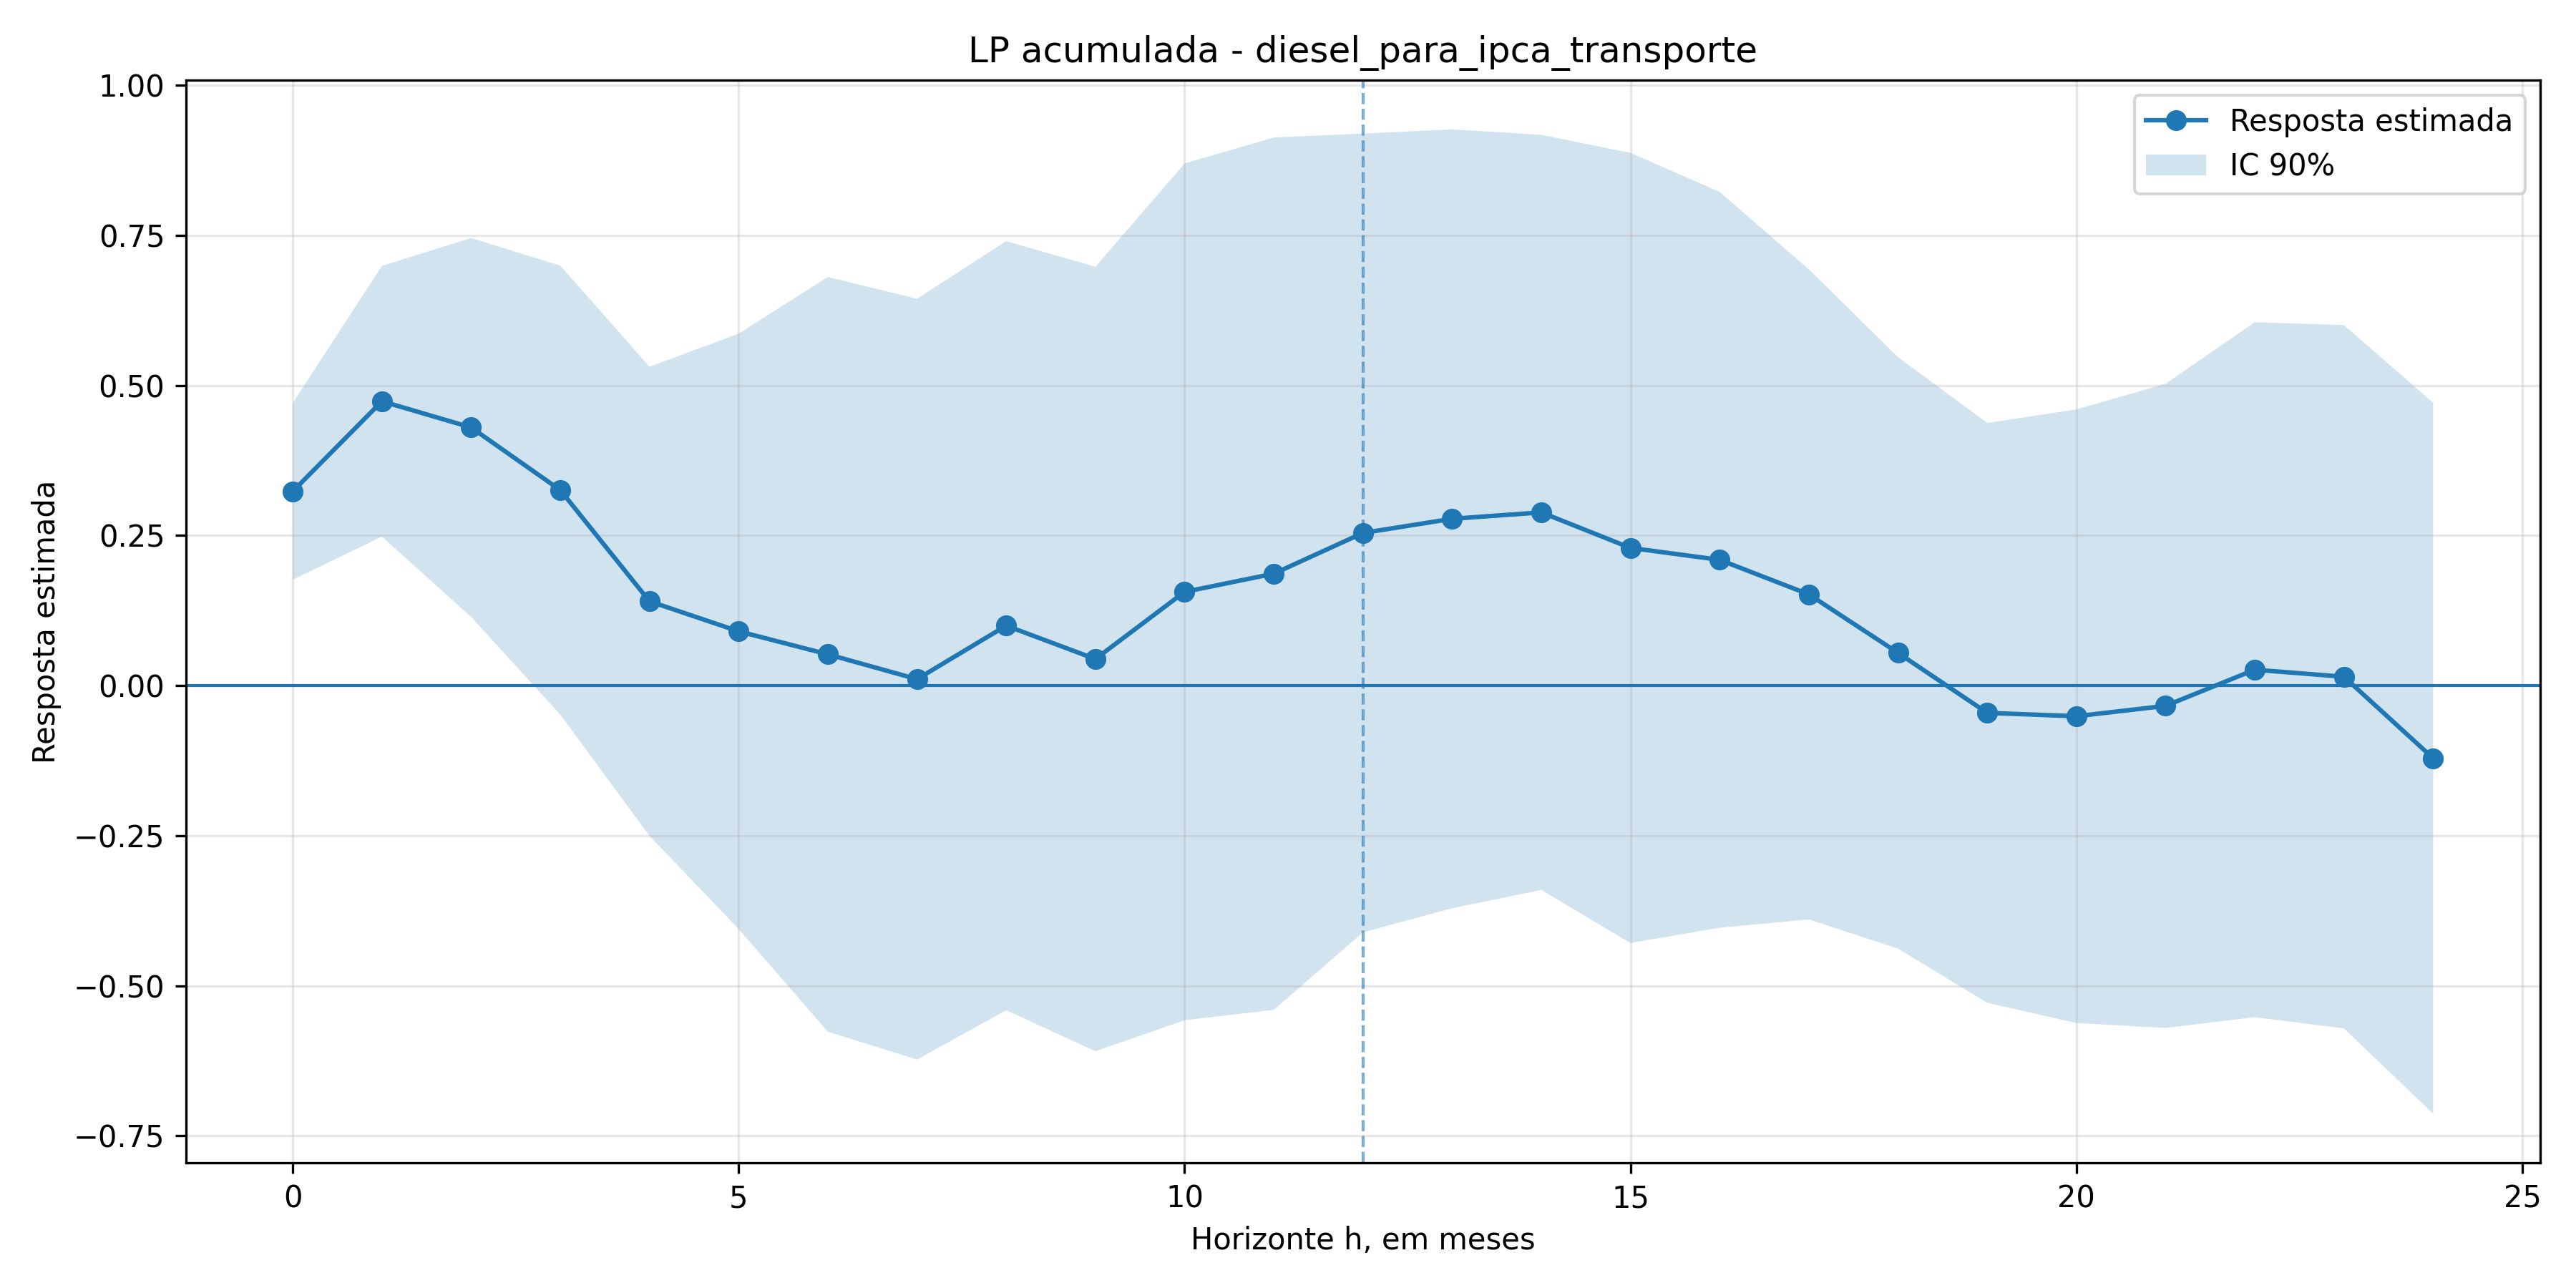

The table this chart was drawn from, first rows:
h, coef, se, t, pvalor, ci_low, ci_high, nobs
0, 0.3237, 0.08946, 3.618, 0.0002969, 0.1765, 0.4709, 269
1, 0.4737, 0.1371, 3.455, 0.0005497, 0.2482, 0.6992, 268
2, 0.43, 0.1918, 2.242, 0.02498, 0.1145, 0.7456, 267
3, 0.3257, 0.2274, 1.432, 0.1521, -0.04837, 0.6997, 266
4, 0.1404, 0.2375, 0.5913, 0.5544, -0.2503, 0.5312, 265
5, 0.0904, 0.3015, 0.2998, 0.7643, -0.4056, 0.5864, 264
6, 0.05212, 0.3821, 0.1364, 0.8915, -0.5765, 0.6808, 263
7, 0.01076, 0.3852, 0.02792, 0.9777, -0.6229, 0.6444, 262
8, 0.09986, 0.3895, 0.2564, 0.7976, -0.5408, 0.7405, 261
9, 0.04431, 0.3972, 0.1116, 0.9112, -0.6091, 0.6977, 260
10, 0.1562, 0.4338, 0.3599, 0.7189, -0.5575, 0.8698, 259
11, 0.1864, 0.4417, 0.422, 0.673, -0.5402, 0.9131, 258
12, 0.2543, 0.4045, 0.6287, 0.5296, -0.4111, 0.9197, 257
13, 0.2779, 0.3944, 0.7047, 0.481, -0.3708, 0.9267, 256
14, 0.2886, 0.3824, 0.7547, 0.4504, -0.3404, 0.9175, 255
15, 0.2294, 0.4001, 0.5733, 0.5664, -0.4288, 0.8875, 254
16, 0.2095, 0.3726, 0.5623, 0.5739, -0.4034, 0.8225, 253
17, 0.152, 0.3292, 0.4617, 0.6443, -0.3895, 0.6935, 252
18, 0.05453, 0.2995, 0.1821, 0.8555, -0.4381, 0.5472, 251
19, -0.04542, 0.2936, -0.1547, 0.8771, -0.5284, 0.4376, 250
20, -0.051, 0.3107, -0.1641, 0.8696, -0.5621, 0.4601, 249
21, -0.03375, 0.3262, -0.1035, 0.9176, -0.5703, 0.5028, 248
22, 0.02649, 0.3519, 0.07529, 0.94, -0.5524, 0.6053, 247
23, 0.01474, 0.3561, 0.0414, 0.967, -0.5711, 0.6006, 246
24, -0.1209, 0.36, -0.3359, 0.737, -0.7131, 0.4713, 245
